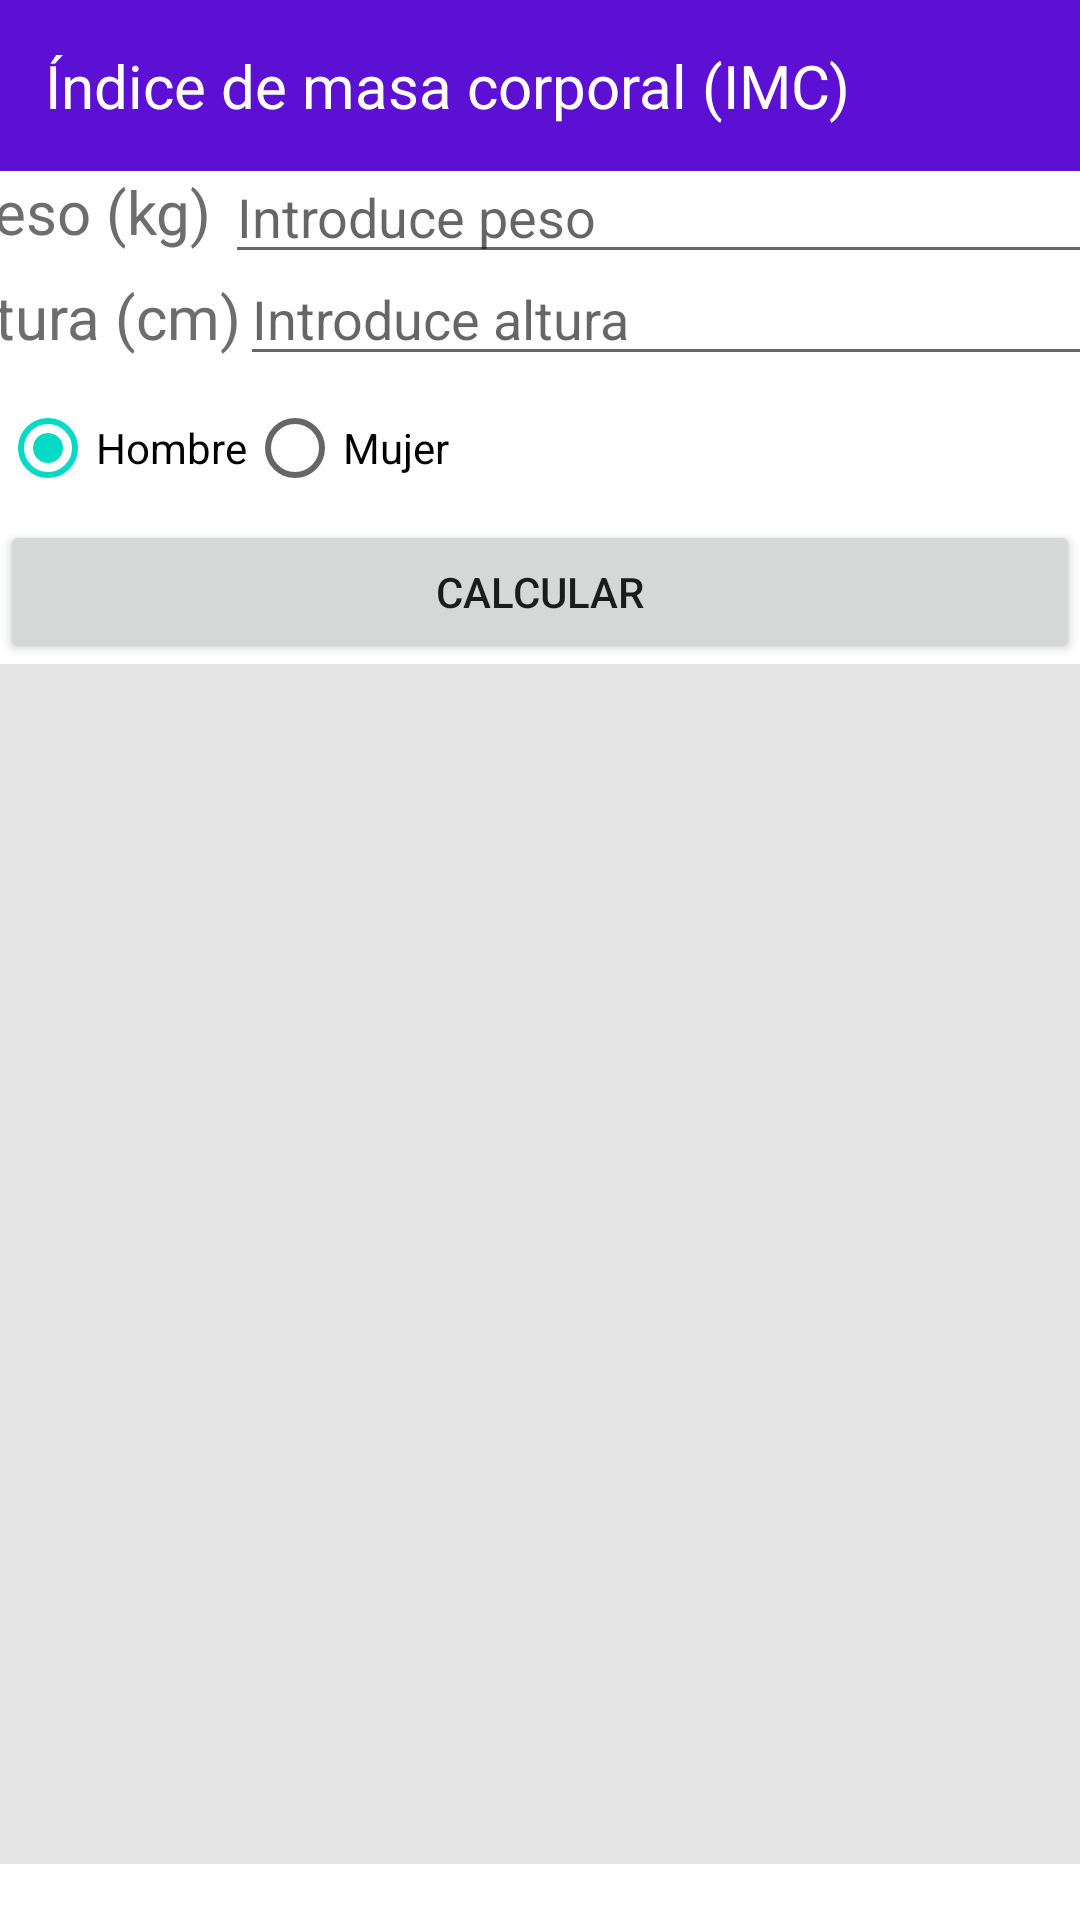

Produce the Android XML layout that renders to this screen, including the resource entries it uses.
<!-- AndroidManifest.xml: application theme Theme.Practica2Fer -->
<!-- res/layout/activity_main.xml -->
<?xml version="1.0" encoding="utf-8"?>
<androidx.constraintlayout.widget.ConstraintLayout xmlns:android="http://schemas.android.com/apk/res/android"
    xmlns:app="http://schemas.android.com/apk/res-auto"
    xmlns:tools="http://schemas.android.com/tools"
    android:layout_width="match_parent"
    android:layout_height="match_parent"
    tools:context=".MainActivity">

    <TextView
        android:id="@+id/tvtitle"
        android:layout_width="match_parent"
        android:layout_height="wrap_content"
        android:background="@color/colortv"
        android:padding="15sp"
        android:text="@string/stringtv"
        android:textColor="@color/white"
        android:textSize="20sp"
        app:layout_constraintEnd_toEndOf="parent"
        app:layout_constraintStart_toStartOf="parent"
        app:layout_constraintTop_toTopOf="parent" />

    <TextView
        android:id="@+id/tvPeso"
        android:layout_width="90sp"
        android:layout_height="wrap_content"
        android:text="@string/tvpeso"
        android:textColor="@color/colortvi"
        android:textSize="20sp"
        app:layout_constraintEnd_toStartOf="@+id/edPeso"
        app:layout_constraintHorizontal_chainStyle="packed"
        app:layout_constraintStart_toStartOf="parent"
        app:layout_constraintTop_toBottomOf="@id/tvtitle" />

    <EditText
        android:id="@+id/edPeso"
        android:layout_width="300sp"
        android:layout_height="wrap_content"
        android:autofillHints=""
        android:hint="@string/edpeso"
        android:inputType="numberDecimal"
        app:layout_constraintEnd_toEndOf="parent"
        app:layout_constraintBottom_toTopOf="@id/edAltura"
        app:layout_constraintStart_toEndOf="@+id/tvPeso"
        app:layout_constraintTop_toBottomOf="@id/tvtitle" />

    <TextView
        android:id="@+id/tvAltura"
        android:layout_width="100sp"
        android:layout_height="wrap_content"
        android:layout_marginTop="8dp"
        android:text="@string/tvaltura"
        android:textColor="@color/colortvi"
        android:textSize="20sp"
        app:layout_constraintEnd_toStartOf="@+id/edAltura"
        app:layout_constraintHorizontal_chainStyle="packed"
        app:layout_constraintStart_toStartOf="parent"
        app:layout_constraintTop_toBottomOf="@id/tvPeso" />

    <EditText
        android:id="@+id/edAltura"
        android:layout_width="300sp"
        android:layout_height="wrap_content"
        android:autofillHints=""
        android:hint="@string/edaltura"
        android:inputType="numberDecimal"

        app:layout_constraintEnd_toEndOf="parent"
        app:layout_constraintStart_toEndOf="@+id/tvAltura"
        app:layout_constraintTop_toBottomOf="@id/tvPeso" />

    <RadioGroup
        android:id="@+id/rg"
        android:orientation="horizontal"
        android:layout_width="wrap_content"
        android:layout_height="wrap_content"
        app:layout_constraintStart_toStartOf="parent"
        app:layout_constraintTop_toBottomOf="@id/edAltura">

        <RadioButton
            android:id="@+id/rb1"
            android:checked="true"
            android:layout_width="wrap_content"
            android:layout_height="wrap_content"
            android:text="@string/rb1" />

        <RadioButton
            android:id="@+id/rb2"
            android:layout_width="wrap_content"
            android:layout_height="wrap_content"
            android:text="@string/rb2" />
    </RadioGroup>

    <Button
        android:id="@+id/btnCalc"
        android:text="@string/botonstr"
        app:layout_constraintStart_toStartOf="parent"
        app:layout_constraintTop_toBottomOf="@id/rg"
        android:layout_width="match_parent"
        android:layout_height="wrap_content"/>

    <TextView
        android:textSize="130sp"
        android:gravity="center"
        android:textColor="@color/txtcolortv"
        android:id="@+id/tvResultado"
        app:layout_constraintStart_toStartOf="parent"
        app:layout_constraintTop_toBottomOf="@id/btnCalc"
        android:layout_width="match_parent"
        android:layout_height="400sp"
        android:background="@color/gris"/>

    <TextView
        android:textSize="40sp"
        android:id="@+id/tvResText"
        app:layout_constraintStart_toStartOf="parent"
        app:layout_constraintTop_toBottomOf="@id/tvResultado"
        android:layout_width="match_parent"
        android:layout_height="wrap_content"/>




</androidx.constraintlayout.widget.ConstraintLayout>
<!-- resources referenced by this layout -->
<resources>
  <color name="colortv">#5B10D3</color>
  <color name="colortvi">#6D6D6D</color>
  <color name="gris">#E4E4E4</color>
  <color name="txtcolortv">#333333</color>
  <color name="white">#FFFFFFFF</color>
  <string name="botonstr">CALCULAR</string>
  <string name="edaltura">Introduce altura</string>
  <string name="edpeso">Introduce peso</string>
  <string name="rb1">Hombre</string>
  <string name="rb2">Mujer</string>
  <string name="stringtv">Índice de masa corporal (IMC)</string>
  <string name="tvaltura">Altura (cm)</string>
  <string name="tvpeso">Peso (kg)</string>
  <style name="Theme.Practica2Fer" parent="Theme.MaterialComponents.DayNight.DarkActionBar">
          
          <item name="colorPrimary">@color/purple_500</item>
          <item name="colorPrimaryVariant">@color/purple_700</item>
          <item name="colorOnPrimary">@color/white</item>
          
          <item name="colorSecondary">@color/teal_200</item>
          <item name="colorSecondaryVariant">@color/teal_700</item>
          <item name="colorOnSecondary">@color/black</item>
          
          <item name="android:statusBarColor">?attr/colorPrimaryVariant</item>
          
      </style>
  <color name="purple_500">#FF6200EE</color>
  <color name="purple_700">#FF3700B3</color>
  <color name="teal_200">#FF03DAC5</color>
  <color name="teal_700">#FF018786</color>
  <color name="black">#FF000000</color>
</resources>
